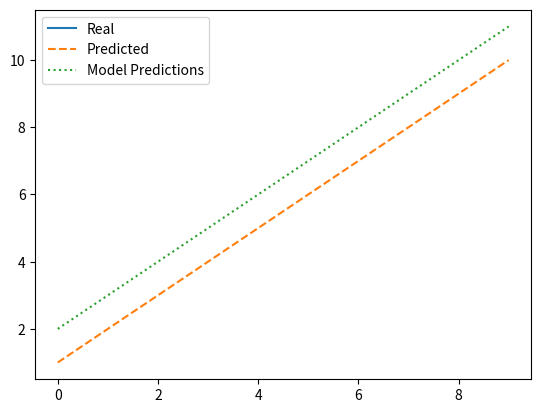

Write Python code to recreate this figure.
import matplotlib.pyplot as plt

# Assuming you have your data and predictions in the following lists:
data = [1, 2, 3, 4, 5, 6, 7, 8, 9, 10]  # replace with your data
predictions = [2, 3, 4, 5, 6, 7, 8, 9, 10, 11]  # replace with your predictions

# Split data into real and predicted parts
real_data = data[:-10]
predicted_data = data[-10:]

# Create a combined list for x-axis
x = list(range(len(real_data) + len(predictions)))

# Plot real data
plt.plot(x[: len(real_data)], real_data, label="Real")

# Plot predicted data
plt.plot(x[len(real_data) :], predicted_data, label="Predicted", linestyle="--")

# Plot predictions
plt.plot(x[len(real_data) :], predictions, label="Model Predictions", linestyle=":")

plt.legend()
plt.show()
